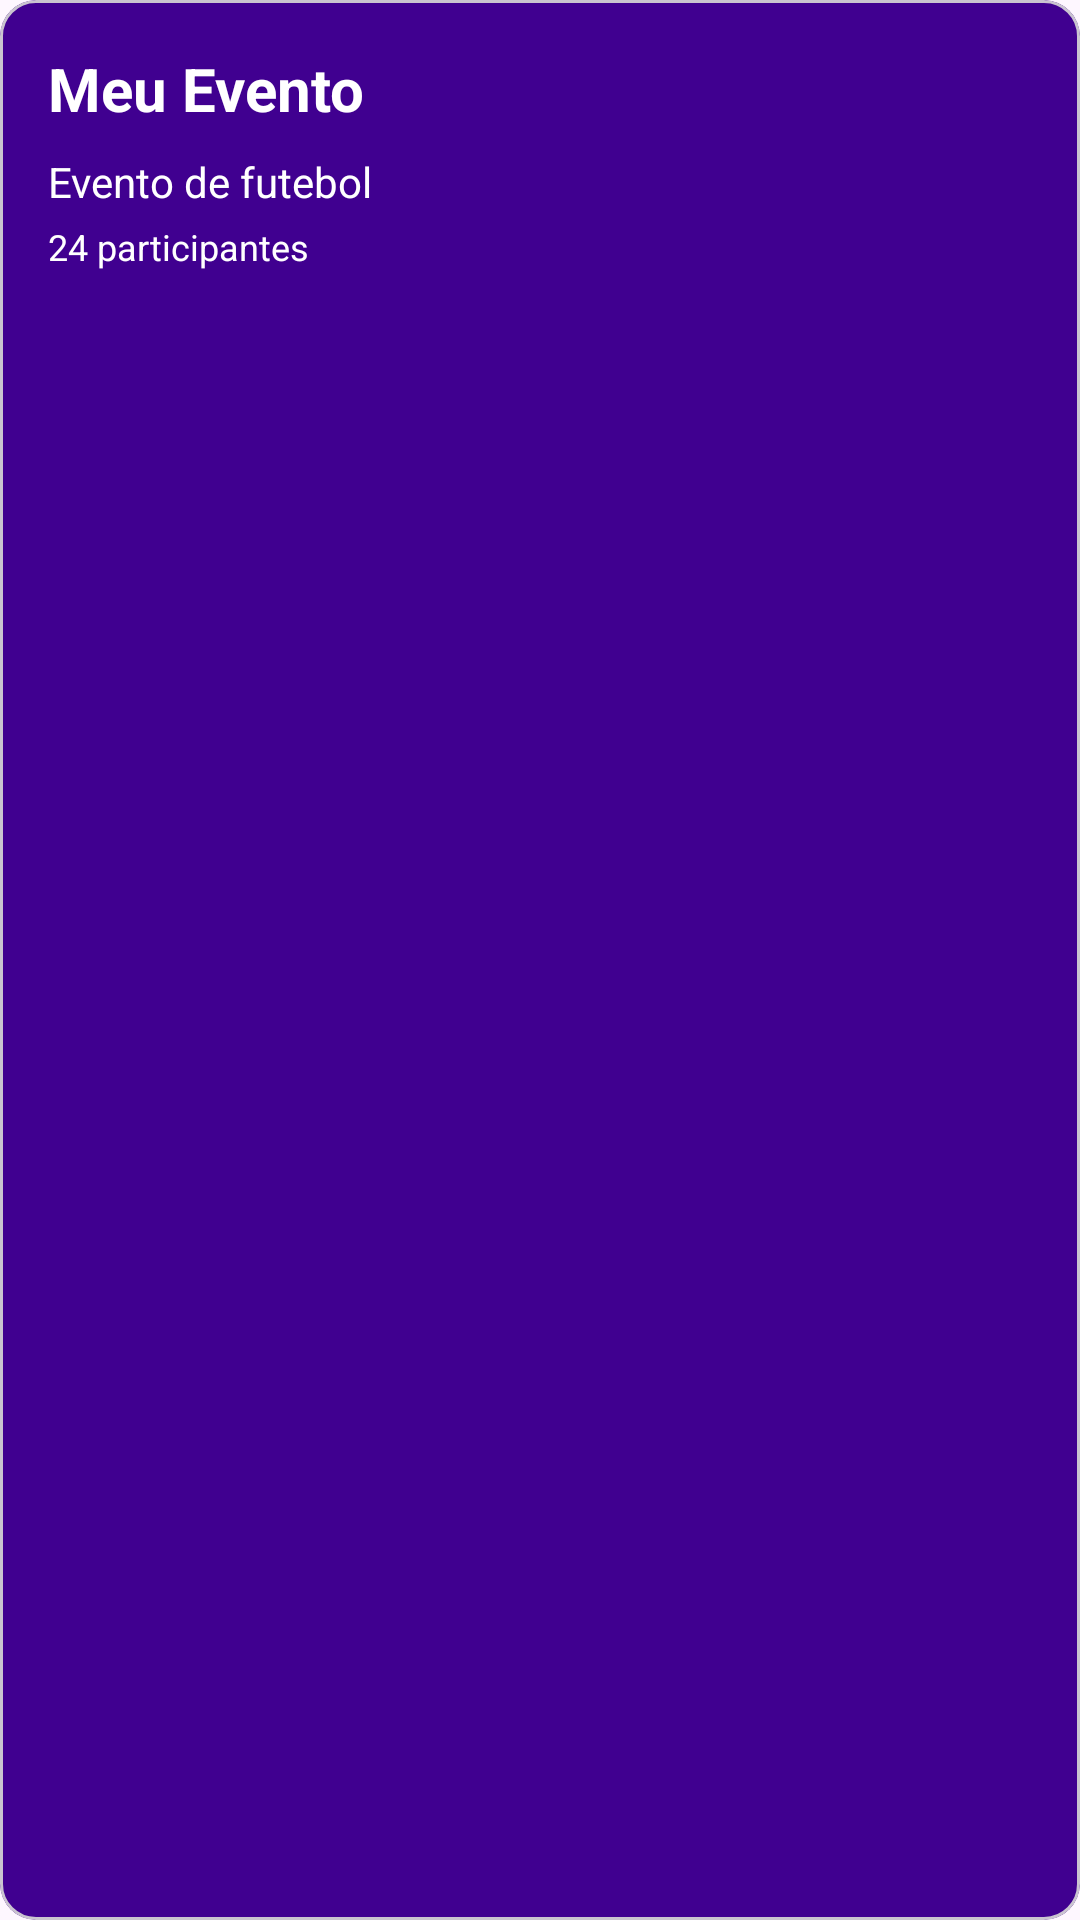

This screen was rendered from an Android layout file. Write that file and the resources it references.
<!-- AndroidManifest.xml: application theme Theme.AplicacaoMobile -->
<!-- res/layout/card_de_evento.xml -->
<?xml version="1.0" encoding="utf-8"?>
<com.google.android.material.card.MaterialCardView
    xmlns:android="http://schemas.android.com/apk/res/android"
    android:id="@+id/cardEvento"
    android:layout_width="200dp"
    android:layout_height="150dp"
    android:layout_marginEnd="12dp"
    android:clickable="true"
    android:focusable="true"
    android:backgroundTint="#400090">

    <LinearLayout
        android:layout_width="match_parent"
        android:layout_height="match_parent"
        android:backgroundTint="#664FA3"
        android:orientation="vertical"
        android:padding="16dp">

        <TextView
            android:id="@+id/txtNomeEvento"
            android:layout_width="wrap_content"
            android:layout_height="wrap_content"
            android:text="Meu Evento"
            android:textColor="#FFFFFF"
            android:textSize="20sp"
            android:textStyle="bold" />

        <TextView
            android:id="@+id/txtDescricaoEvento"
            android:layout_width="wrap_content"
            android:layout_height="wrap_content"
            android:layout_marginTop="8dp"
            android:text="Evento de futebol"
            android:textColor="#FFFFFF"
            android:textSize="14sp" />

        <TextView
            android:id="@+id/txtParticipantesEvento"
            android:layout_width="wrap_content"
            android:layout_height="wrap_content"
            android:layout_marginTop="4dp"
            android:text="24 participantes"
            android:textColor="#FFFFFF"
            android:textSize="12sp" />

    </LinearLayout>

</com.google.android.material.card.MaterialCardView>
<!-- resources referenced by this layout -->
<resources>
  <style name="Theme.AplicacaoMobile" parent="Base.Theme.AplicacaoMobile" />
  <style name="Base.Theme.AplicacaoMobile" parent="Theme.Material3.DayNight.NoActionBar">
          
          
      </style>
</resources>
